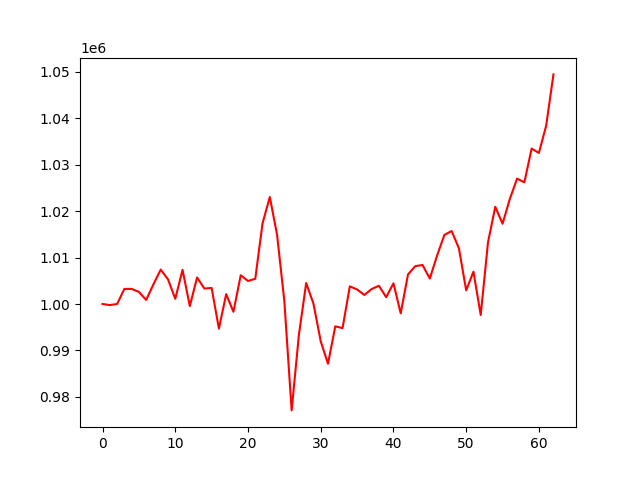

Values plotted in this chart, from the file beside it:
account_value, date, daily_return
1000000, 2021-04-06, 
999775, 2021-04-07, -0.0002249
999996, 2021-04-08, 0.0002211
1003254, 2021-04-09, 0.003258
1003256, 2021-04-12, 2.5590013965626213e-06
1002602, 2021-04-13, -0.0006519
1000883, 2021-04-14, -0.001714
1004247, 2021-04-15, 0.003361
1007413, 2021-04-16, 0.003152
1005310, 2021-04-19, -0.002087
1001120, 2021-04-20, -0.004168
1007356, 2021-04-21, 0.006229
999555, 2021-04-22, -0.007744
1005718, 2021-04-23, 0.006166
1003336, 2021-04-26, -0.002369
1003456, 2021-04-27, 0.0001195
994696, 2021-04-28, -0.00873
1002131, 2021-04-29, 0.007475
998330, 2021-04-30, -0.003793
1006193, 2021-05-03, 0.007876
1004965, 2021-05-04, -0.001221
1005438, 2021-05-05, 0.0004707
1017392, 2021-05-06, 0.01189
1023055, 2021-05-07, 0.005566
1014887, 2021-05-10, -0.007985
1000582, 2021-05-11, -0.0141
977081, 2021-05-12, -0.02349
993388, 2021-05-13, 0.01669
1004511, 2021-05-14, 0.0112
1000085, 2021-05-17, -0.004407
991964, 2021-05-18, -0.00812
987133, 2021-05-19, -0.00487
995191, 2021-05-20, 0.008163
994805, 2021-05-21, -0.0003873
1003809, 2021-05-24, 0.009051
1003133, 2021-05-25, -0.0006731
1001951, 2021-05-26, -0.001179
1003226, 2021-05-27, 0.001273
1003935, 2021-05-28, 0.0007073
1001469, 2021-06-01, -0.002456
1004455, 2021-06-02, 0.002981
997984, 2021-06-03, -0.006443
1006374, 2021-06-04, 0.008408
1008163, 2021-06-07, 0.001777
1008396, 2021-06-08, 0.0002313
1005485, 2021-06-09, -0.002887
1010435, 2021-06-10, 0.004923
1014882, 2021-06-11, 0.004401
1015724, 2021-06-14, 0.0008292
1012007, 2021-06-15, -0.003659
1002945, 2021-06-16, -0.008954
1006970, 2021-06-17, 0.004012
997637, 2021-06-18, -0.009269
1013292, 2021-06-21, 0.01569
1020938, 2021-06-22, 0.007546
1017288, 2021-06-23, -0.003575
1022617, 2021-06-24, 0.005238
1027024, 2021-06-25, 0.004309
1026205, 2021-06-28, -0.0007974
1033484, 2021-06-29, 0.007093
... 3 more rows
